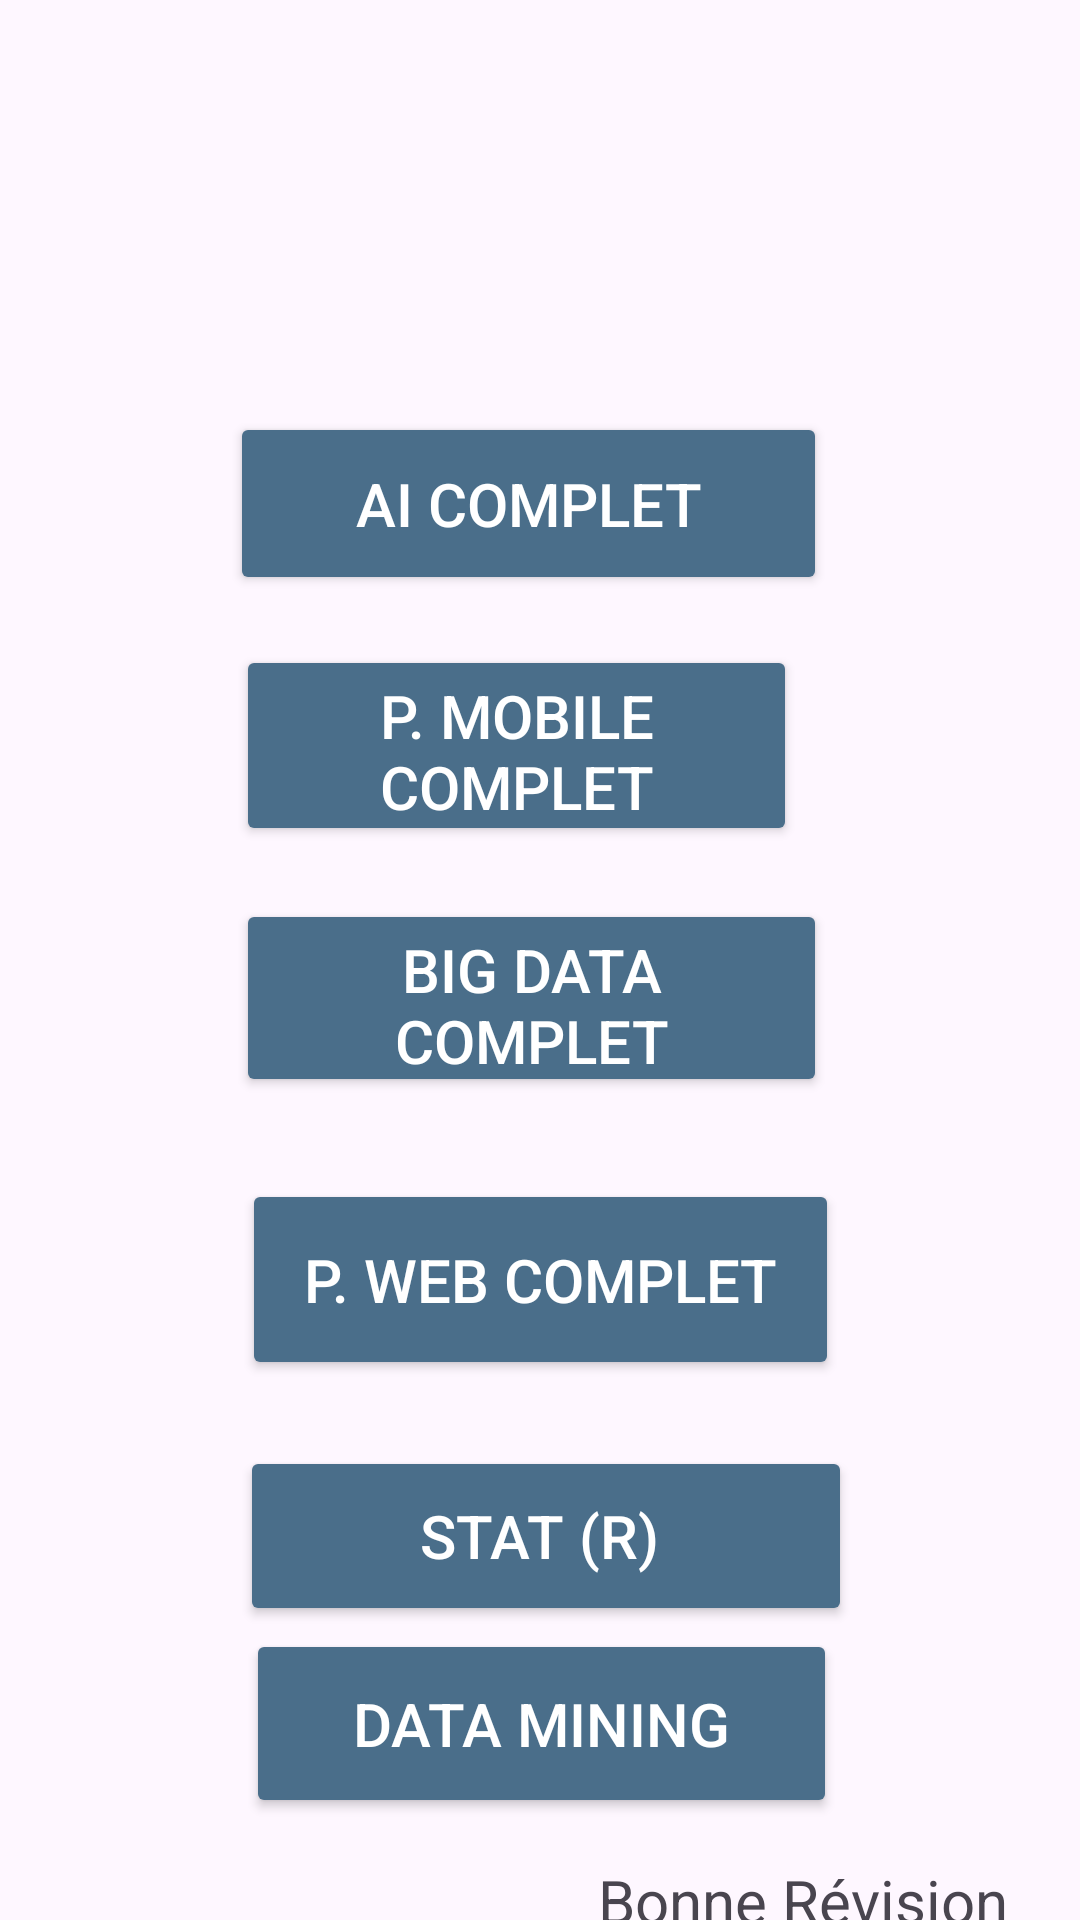

Produce the Android XML layout that renders to this screen, including the resource entries it uses.
<!-- AndroidManifest.xml: application theme Theme.MyStudyBigData -->
<!-- res/layout/activity_voircoursem4.xml -->
<?xml version="1.0" encoding="utf-8"?>
<androidx.constraintlayout.widget.ConstraintLayout xmlns:android="http://schemas.android.com/apk/res/android"
    xmlns:app="http://schemas.android.com/apk/res-auto"
    xmlns:tools="http://schemas.android.com/tools"
    android:id="@+id/main"
    android:layout_width="match_parent"
    android:background="@drawable/seem4"
    android:layout_height="match_parent"
    tools:context=".voircoursem4">

    <ImageButton
        android:id="@+id/home5"
        android:layout_width="74dp"
        android:layout_height="68dp"
        android:background="@drawable/home1"
        app:layout_constraintBottom_toBottomOf="parent"
        app:layout_constraintEnd_toEndOf="parent"
        app:layout_constraintHorizontal_bias="0.003"
        app:layout_constraintStart_toStartOf="parent"
        app:layout_constraintTop_toTopOf="parent"
        app:layout_constraintVertical_bias="0.006" />

    <Button
        android:id="@+id/button12"
        android:layout_width="199dp"
        android:layout_height="61dp"
        android:text="AI complet"
        android:backgroundTint="#4A6E8A"
        android:textColor="#FFFFFF"
        android:textSize="20sp"
        app:layout_constraintBottom_toBottomOf="parent"
        app:layout_constraintEnd_toEndOf="parent"
        app:layout_constraintHorizontal_bias="0.476"
        app:layout_constraintStart_toStartOf="parent"
        app:layout_constraintTop_toTopOf="parent"
        app:layout_constraintVertical_bias="0.237" />

    <Button
        android:id="@+id/button9"
        android:layout_width="197dp"
        android:layout_height="66dp"
        android:text="Big DATA Complet"
        android:backgroundTint="#4A6E8A"
        android:textColor="#FFFFFF"
        android:textSize="20sp"
        app:layout_constraintBottom_toBottomOf="parent"
        app:layout_constraintEnd_toEndOf="parent"
        app:layout_constraintHorizontal_bias="0.482"
        app:layout_constraintStart_toStartOf="parent"
        app:layout_constraintTop_toTopOf="parent"
        app:layout_constraintVertical_bias="0.522" />

    <Button
        android:id="@+id/button8"
        android:layout_width="199dp"
        android:layout_height="67dp"
        android:text="P. Web Complet"
        android:backgroundTint="#4A6E8A"
        android:textColor="#FFFFFF"
        android:textSize="20sp"
        app:layout_constraintBottom_toBottomOf="parent"
        app:layout_constraintEnd_toEndOf="parent"
        app:layout_constraintStart_toStartOf="parent"
        app:layout_constraintTop_toTopOf="parent"
        app:layout_constraintVertical_bias="0.686" />

    <Button
        android:id="@+id/button13"
        android:layout_width="204dp"
        android:layout_height="60dp"
        android:text="stat (R) "
        android:backgroundTint="#4A6E8A"
        android:textColor="#FFFFFF"
        android:textSize="20sp"
        app:layout_constraintBottom_toBottomOf="parent"
        app:layout_constraintEnd_toEndOf="parent"
        app:layout_constraintHorizontal_bias="0.512"
        app:layout_constraintStart_toStartOf="parent"
        app:layout_constraintTop_toTopOf="parent"
        app:layout_constraintVertical_bias="0.831" />

    <Button
        android:id="@+id/button7"
        android:layout_width="187dp"
        android:layout_height="67dp"
        android:text="P. Mobile Complet"
        android:backgroundTint="#4A6E8A"
        android:textColor="#FFFFFF"
        android:textSize="20sp"
        app:layout_constraintBottom_toBottomOf="parent"
        app:layout_constraintEnd_toEndOf="parent"
        app:layout_constraintHorizontal_bias="0.454"
        app:layout_constraintStart_toStartOf="parent"
        app:layout_constraintTop_toTopOf="parent"
        app:layout_constraintVertical_bias="0.375" />

    <Button
        android:id="@+id/button16"
        android:layout_width="197dp"
        android:layout_height="63dp"
        android:backgroundTint="#4A6E8A"
        android:text="data mining"
        android:textColor="#FFFFFF"
        android:textSize="20sp"
        app:layout_constraintBottom_toBottomOf="parent"
        app:layout_constraintEnd_toEndOf="parent"
        app:layout_constraintHorizontal_bias="0.504"
        app:layout_constraintStart_toStartOf="parent"
        app:layout_constraintTop_toTopOf="parent"
        app:layout_constraintVertical_bias="0.941" />

    <TextView
        android:id="@+id/textView4"
        android:layout_width="160dp"
        android:layout_height="24dp"
        android:layout_marginTop="14dp"
        android:text="Bonne Révision"
        android:textAlignment="center"
        android:textSize="20sp"
        app:layout_constraintBottom_toBottomOf="parent"
        app:layout_constraintEnd_toEndOf="parent"
        app:layout_constraintHorizontal_bias="0.936"
        app:layout_constraintStart_toStartOf="parent"
        app:layout_constraintTop_toBottomOf="@+id/button16"
        app:layout_constraintVertical_bias="0.0" />

</androidx.constraintlayout.widget.ConstraintLayout>
<!-- resources referenced by this layout -->
<resources>
  <style name="Theme.MyStudyBigData" parent="Base.Theme.MyStudyBigData" />
  <style name="Base.Theme.MyStudyBigData" parent="Theme.Material3.DayNight.NoActionBar">
          
          
      </style>
</resources>
